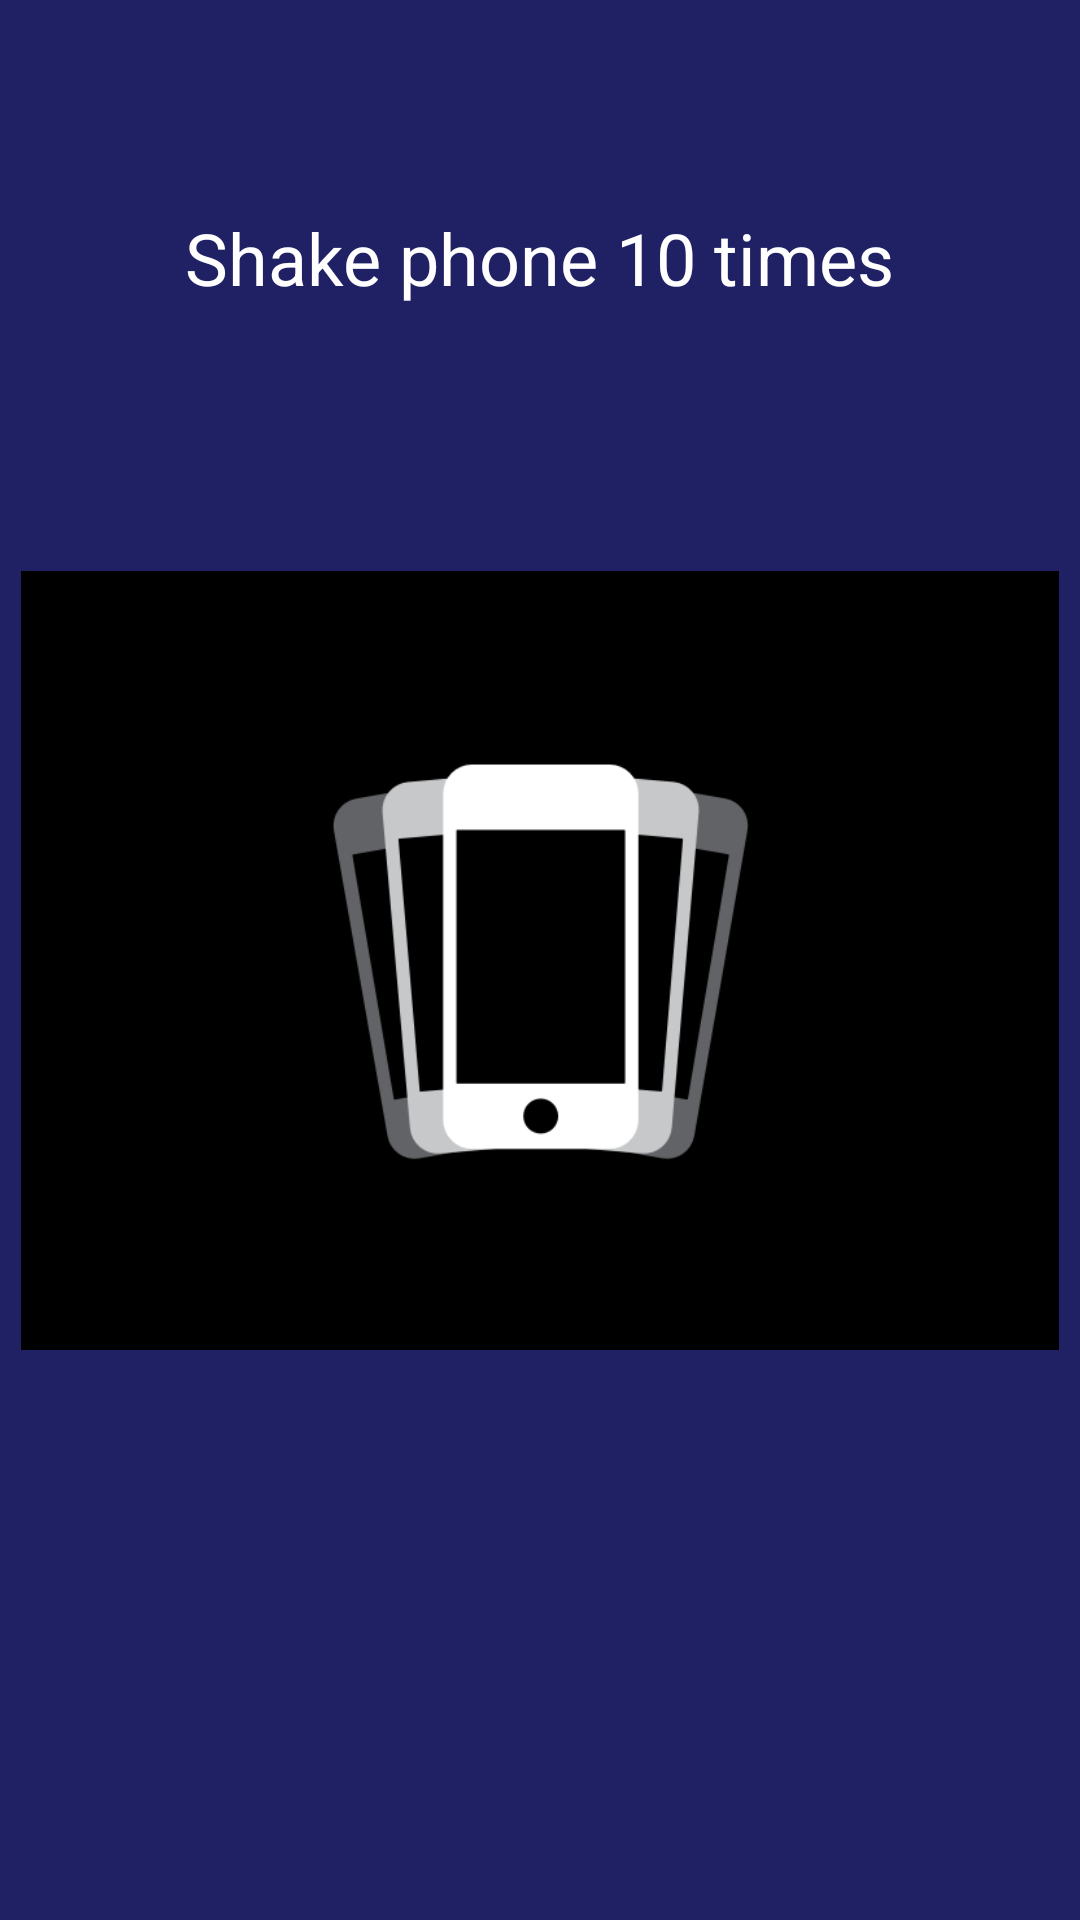

Android layout source for this screen:
<!-- AndroidManifest.xml: application theme AppTheme -->
<!-- res/layout/activity_shakecount.xml -->
<?xml version="1.0" encoding="utf-8"?>
<android.support.constraint.ConstraintLayout xmlns:android="http://schemas.android.com/apk/res/android"
    xmlns:app="http://schemas.android.com/apk/res-auto"
    xmlns:tools="http://schemas.android.com/tools"
    android:layout_width="match_parent"
    android:layout_height="match_parent"
    android:background="@color/colorAccent"
    tools:context="com.example.avi.sdlproject.shakecount">

    <ImageView
        android:id="@+id/imageView"
        android:layout_width="346dp"
        android:layout_height="297dp"
        android:layout_marginBottom="8dp"
        android:layout_marginLeft="8dp"
        android:layout_marginRight="8dp"
        android:layout_marginTop="8dp"
        app:layout_constraintBottom_toBottomOf="parent"
        app:layout_constraintLeft_toLeftOf="parent"
        app:layout_constraintRight_toRightOf="parent"
        app:layout_constraintTop_toTopOf="parent"
        app:srcCompat="@drawable/shake" />

    <TextView
        android:id="@+id/textView"
        android:layout_width="wrap_content"
        android:layout_height="wrap_content"
        android:layout_marginBottom="8dp"
        android:layout_marginLeft="8dp"
        android:layout_marginRight="8dp"
        android:layout_marginTop="8dp"
        android:text="Shake phone 10 times"
        android:textAppearance="@style/TextAppearance.AppCompat"
        android:textColor="@android:color/background_light"
        android:textSize="24sp"
        app:layout_constraintBottom_toTopOf="@+id/imageView"
        app:layout_constraintLeft_toLeftOf="parent"
        app:layout_constraintRight_toRightOf="parent"
        app:layout_constraintTop_toTopOf="parent" />

</android.support.constraint.ConstraintLayout>
<!-- resources referenced by this layout -->
<resources>
  <color name="colorAccent">#202064</color>
  <!-- drawable shake: png bitmap (drawable-xxhdpi, 25657 bytes) -->
  <style name="AppTheme" parent="Theme.AppCompat.Light.DarkActionBar">
          
          <item name="colorPrimary">#011f4b</item>
          <item name="colorPrimaryDark">@color/colorPrimaryDark</item>
          <item name="colorAccent">@color/colorAccent</item>
      </style>
  <color name="colorPrimaryDark">#374499</color>
</resources>
